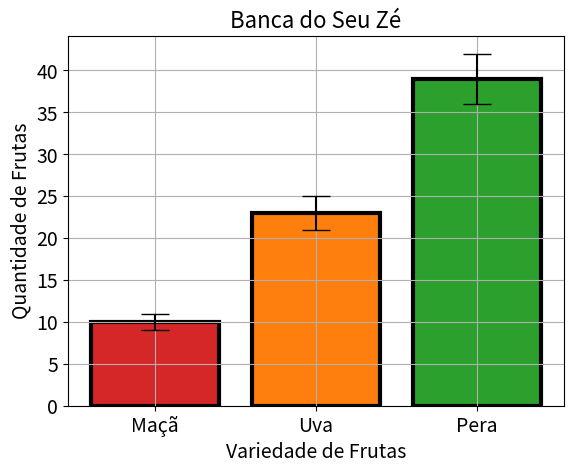

This figure's Python source:
import matplotlib.pyplot as plt
fig, ax = plt.subplots()
frutas = ['Maçã', 'Uva', 'Pera']
quantidade = [10, 23, 39]
bar_colors = ['tab:red', 'tab:orange', 'tab:green']
bar_label = ['Maçã', 'Uva', 'Pera']
erro = [1, 2, 3]
ax.bar(frutas, quantidade, label=bar_label, color=bar_colors, edgecolor='black', linewidth=3, yerr=erro, capsize=10)
#plt.errorbar(frutas, quantidade, yerr=erro, fmt='o', capsize=10)
plt.xlabel('Variedade de Frutas', fontsize=14)
plt.ylabel('Quantidade de Frutas', fontsize=14)
plt.xticks(fontsize=14)
plt.yticks(fontsize=14)
plt.grid(True)
plt.title('Banca do Seu Zé', fontsize=16)
plt.show()
